The GitHub repository harsh-surya/Projects contains a labelled image folder "Dataset" with 8 categories: fist, next gesture, one finger, palm, previous gesture, swing, three fingers, two fingers. Examples follow, each with its label.

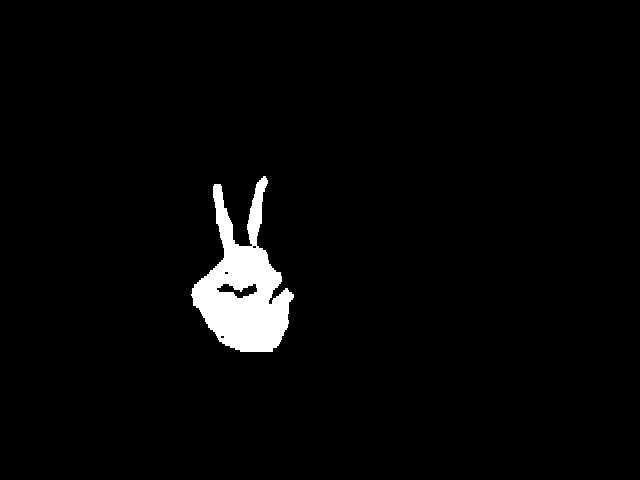
Label: two fingers

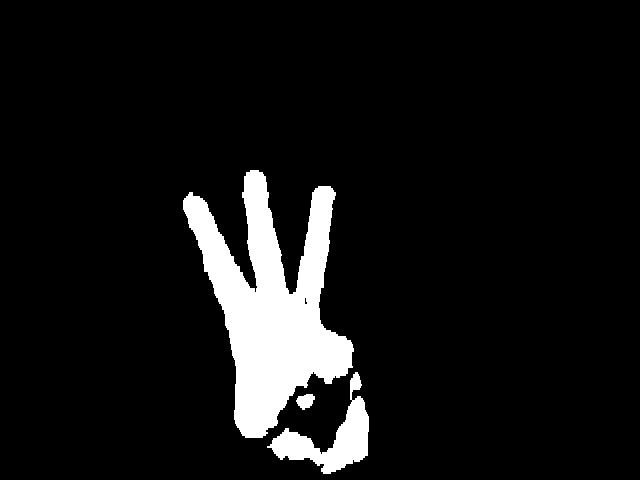
Label: three fingers

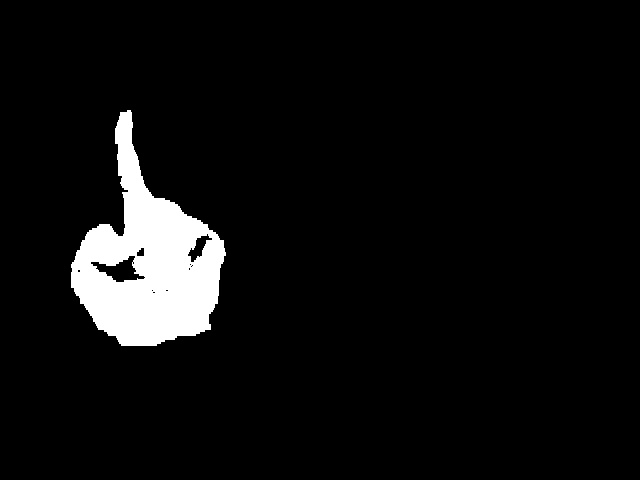
Label: one finger

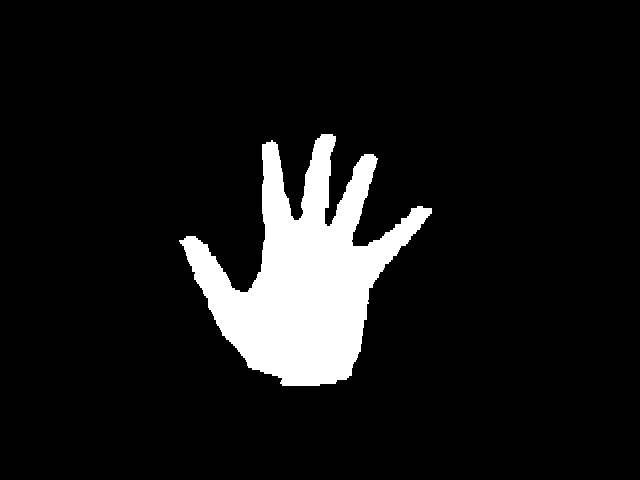
Label: palm

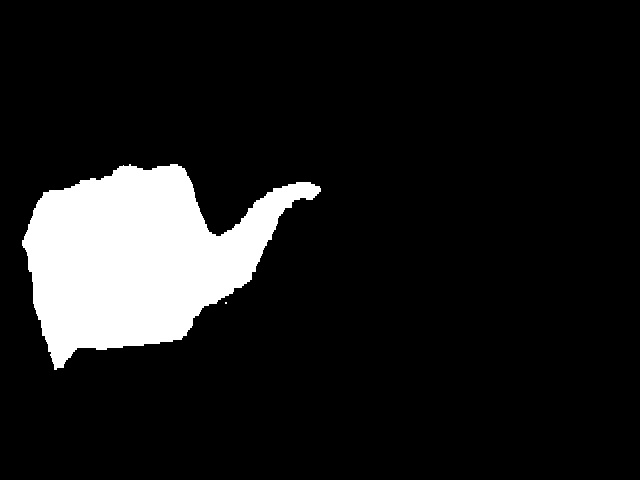
Label: next gesture

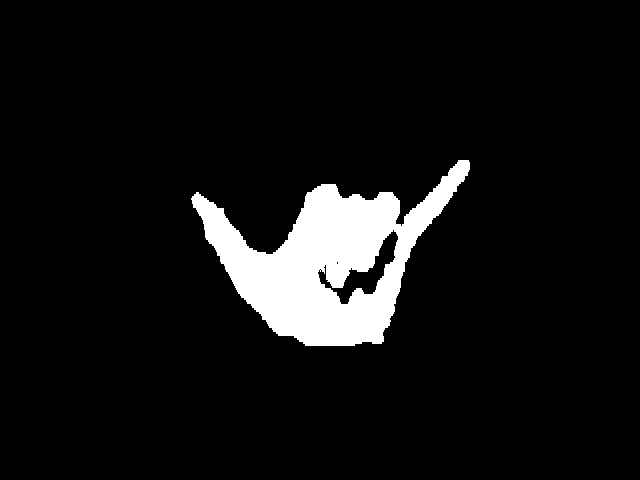
Label: swing
